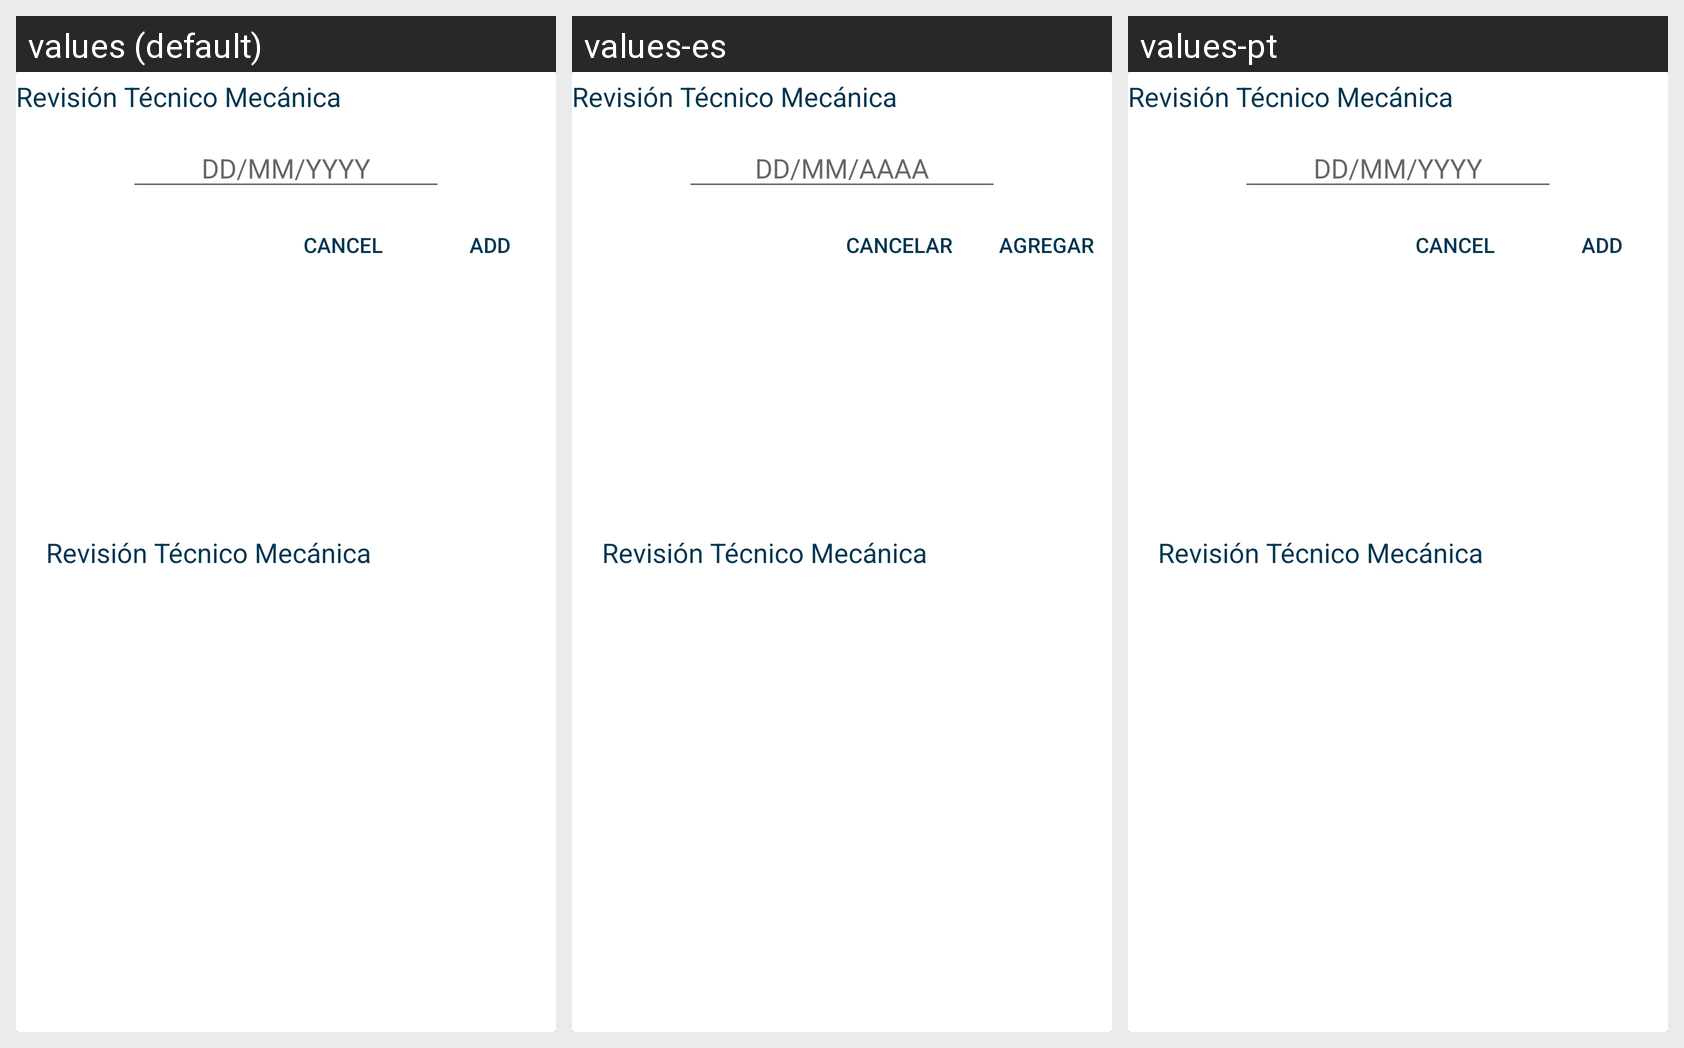

Here is an Android app screen in its default locale and in the app's own translations. Write out the translated-string differences for the strings that appear on this screen.
Android screen res/layout/format_form.xml rendered under 3 locales, left to right: values (default), values-es, values-pt. Device: Nexus 5 (rendered at 1080×1920; each locale shown at half size, 540×960, under a caption strip naming it); theme AppTheme.
Strings drawn on this screen, with the default value and each locale's value (text and hints the layout hard-codes, and strings that could not be matched under every locale, appear in the picture but are not listed):

hint_date
  values: DD/MM/YYYY
  values-es: DD/MM/AAAA
  values-pt: DD/MM/YYYY  [not translated; the default value is used]

add
  values: Add
  values-es: Agregar
  values-pt: Add  [not translated; the default value is used]

cancel
  values: Cancel
  values-es: Cancelar
  values-pt: Cancel  [not translated; the default value is used]
